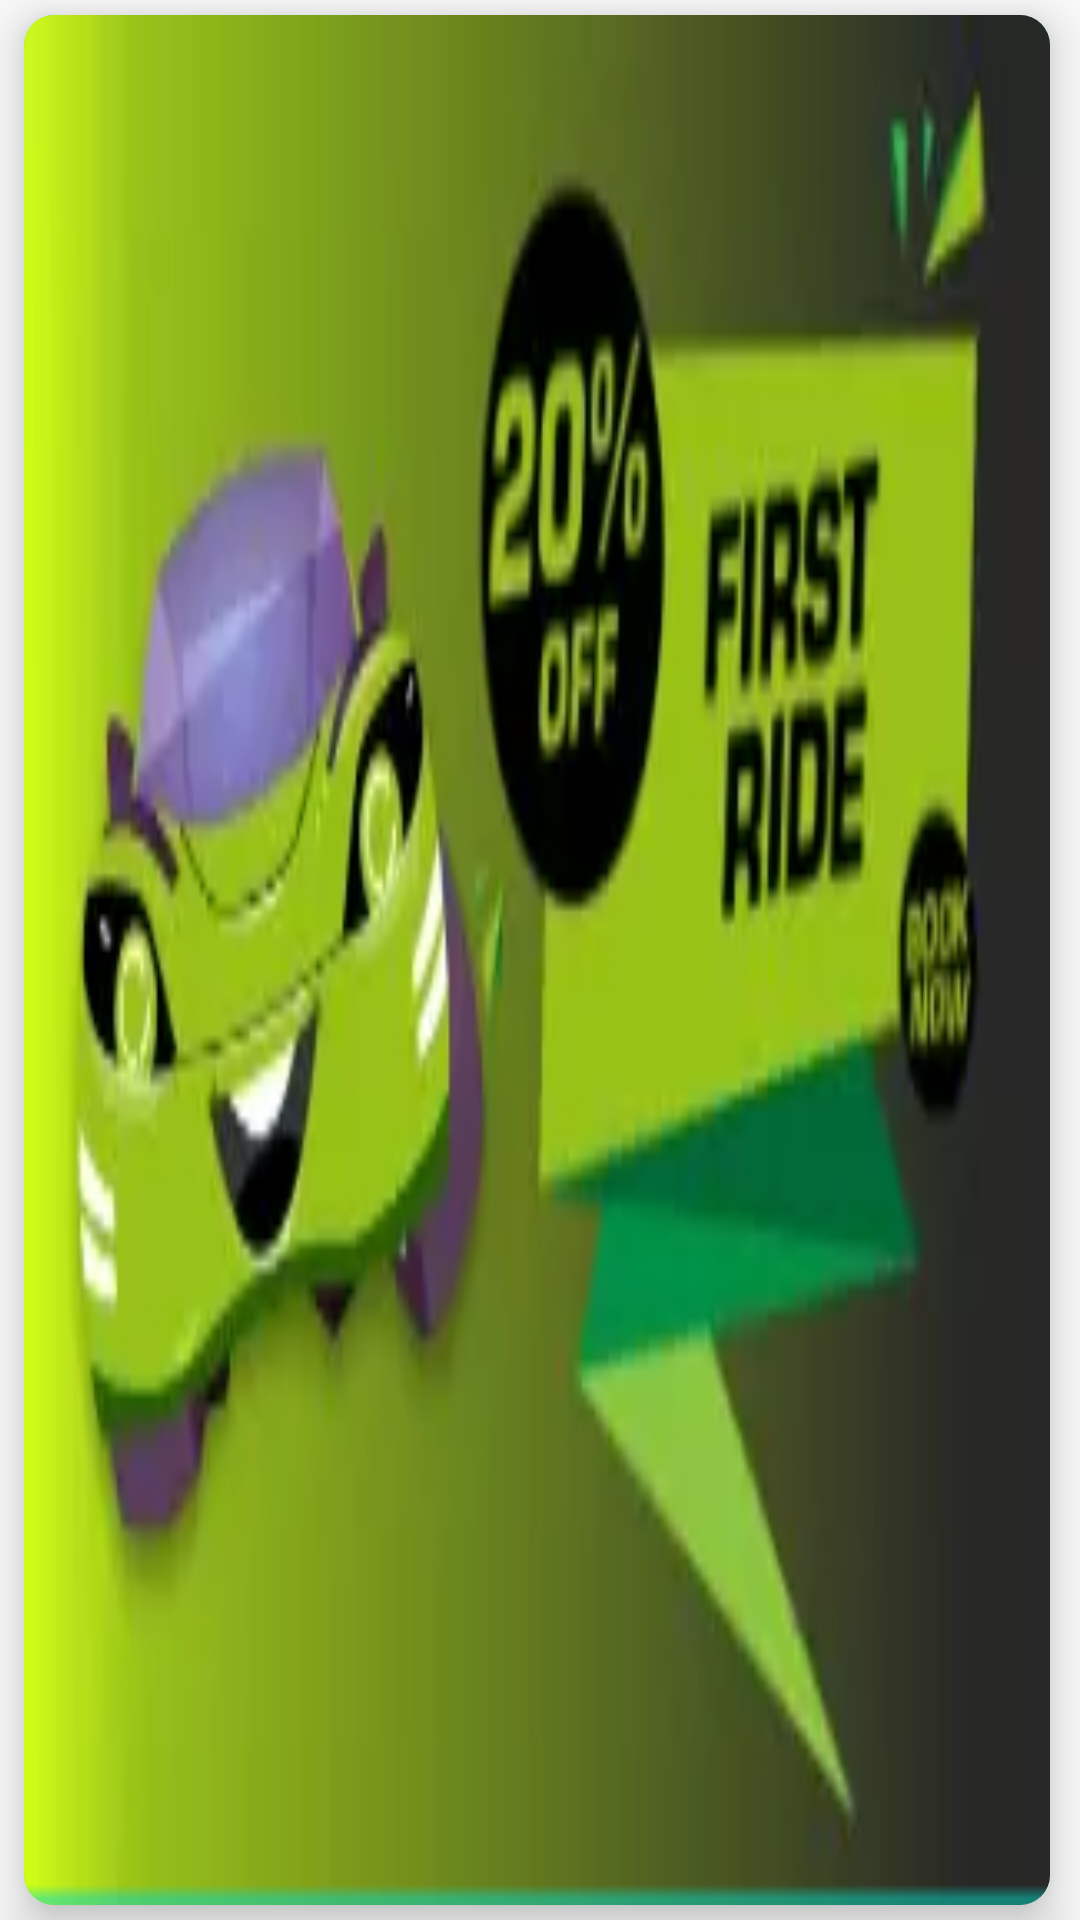

Produce the Android XML layout that renders to this screen, including the resource entries it uses.
<!-- AndroidManifest.xml: application theme AppTheme -->
<!-- res/layout/list_of_guidlines.xml -->
<?xml version="1.0" encoding="utf-8"?>
<LinearLayout xmlns:android="http://schemas.android.com/apk/res/android"
    android:layout_width="match_parent"
    xmlns:app="http://schemas.android.com/apk/res-auto"
    android:orientation="vertical"
    android:layout_height="250dp">




    <RelativeLayout
        android:id="@+id/relative"
        android:layout_width="match_parent"
        android:layout_height="match_parent"
        android:orientation="vertical">

        <LinearLayout
                android:id="@+id/bg_layout"
            android:layout_width="match_parent"
            android:layout_height="match_parent"
            android:orientation="horizontal">

            <androidx.cardview.widget.CardView
                android:alpha="1"
                android:layout_marginTop="5dp"
                android:layout_marginLeft="8dp"
                android:layout_marginRight="10dp"
                android:layout_marginBottom="5dp"
                android:layout_width="match_parent"
                android:layout_height="match_parent"
               app:cardBackgroundColor="@color/colorAccent"
                app:cardElevation="10dp"
                app:cardCornerRadius="10dp">
                <LinearLayout
                    android:orientation="vertical"
                    android:layout_width="match_parent"
                    android:layout_height="match_parent">

                    <ImageView
                        android:scaleType="fitXY"
                        android:id="@+id/offerimage"
                        android:src="@drawable/offertooros"
                        android:layout_width="match_parent"
                        android:layout_height="match_parent"/>

                </LinearLayout>

            </androidx.cardview.widget.CardView>

        </LinearLayout>


        <LinearLayout
            android:visibility="gone"
             android:id="@+id/bg"
            android:layout_width="match_parent"
            android:layout_height="match_parent"
            android:gravity="center"
            android:orientation="vertical">


            <TextView
                android:id="@+id/percent"
                android:layout_width="wrap_content"
                android:layout_height="wrap_content"
                android:layout_marginTop="15dp"

                android:padding="0dp"

                android:text="20%"
                android:textColor="#FFFFFF"
                android:textSize="40sp"
                android:textStyle="bold" />

            <TextView
                android:id="@+id/code"

                android:layout_width="wrap_content"
                android:layout_height="wrap_content"
                android:background="#000"

                android:padding="8dp"
                android:text="CODE : CVJ23"
                android:textColor="#B5F6B4"
                android:textSize="14sp"
                android:textStyle="bold" />


        </LinearLayout>

    </RelativeLayout>



</LinearLayout>
<!-- resources referenced by this layout -->
<resources>
  <!-- drawable offertooros: webp bitmap (drawable-v24, 4868 bytes) -->
  <style name="AppTheme" parent="Theme.AppCompat.Light.NoActionBar">
          
          <item name="colorPrimary">@color/colorPrimary</item>
          <item name="colorPrimaryDark">@color/colorPrimaryDark</item>
  
  
          <item name="android:statusBarColor">#3D3D3D</item>
  
  
  
      </style>
  <!-- not gathered from this repository: default colours our renderer supplied (Android Studio template values) -->
  <color name="colorPrimary">#FF6200EE</color>
  <color name="colorPrimaryDark">#FF3700B3</color>
  <color name="colorAccent">#FF03DAC5</color>
</resources>
